Dataset: traffic_sign_dataset_clase (GitHub, farisea/my_rUBot_mecanum). Classes: forbidden, give way, left, nothing, right, stop.

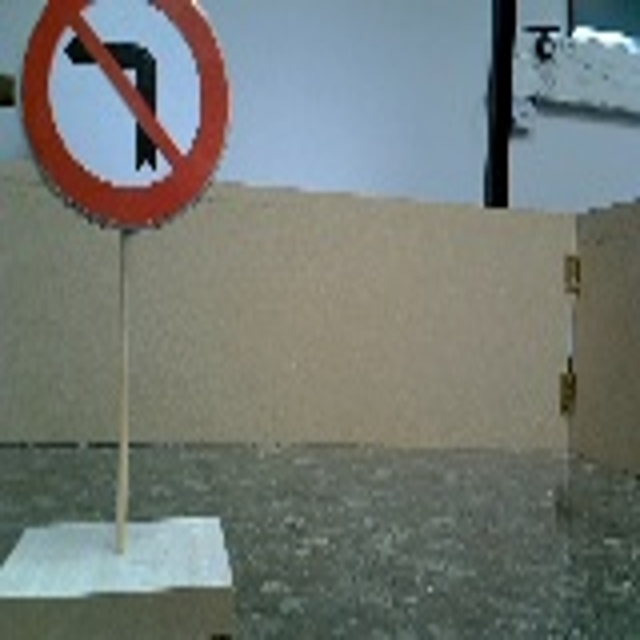
Label: right

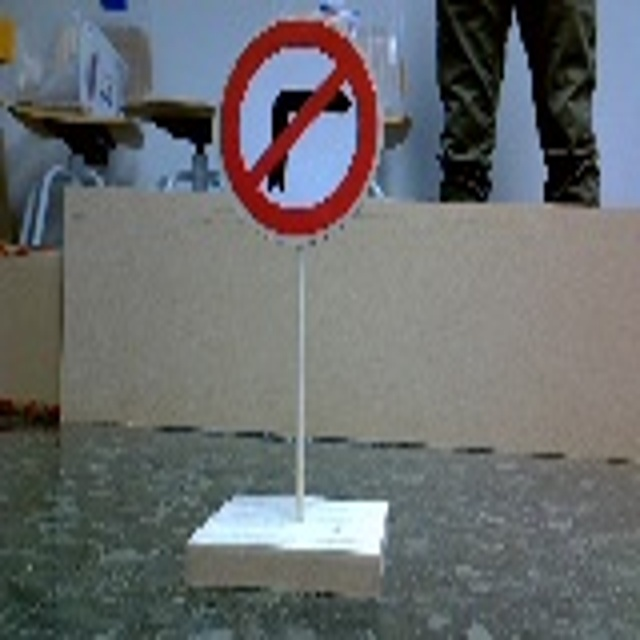
Label: left

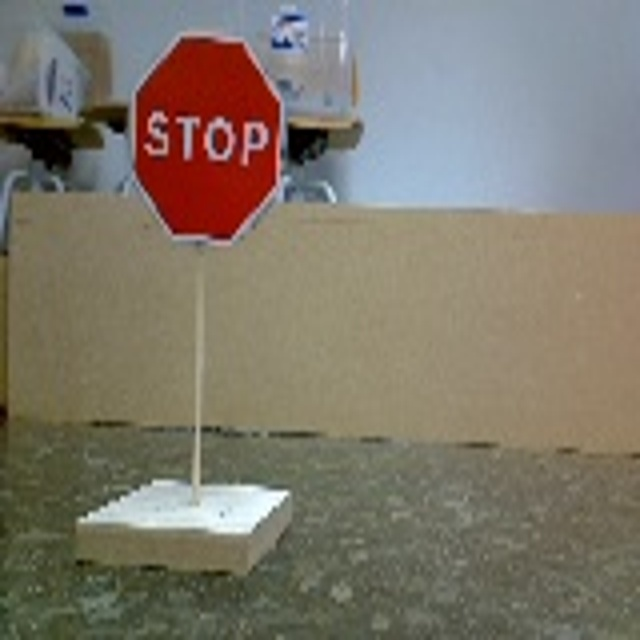
Label: stop

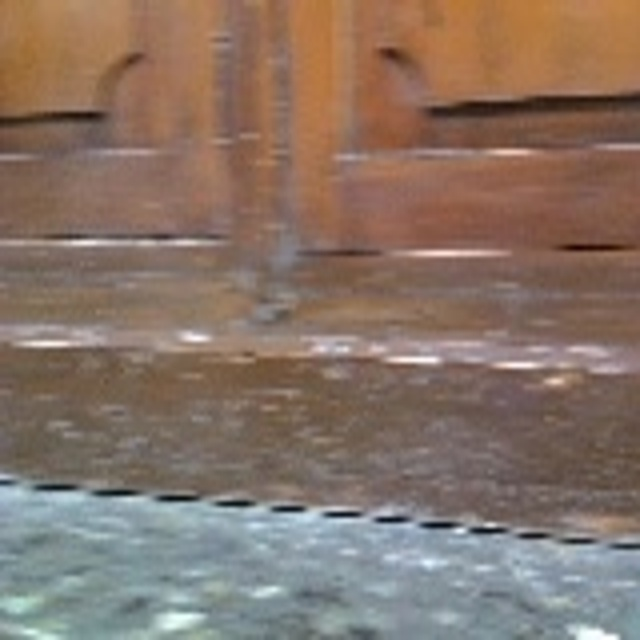
Label: nothing

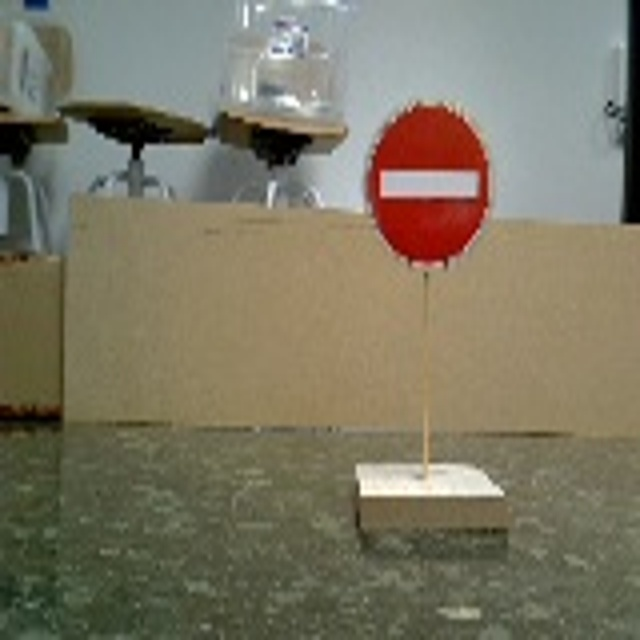
Label: forbidden

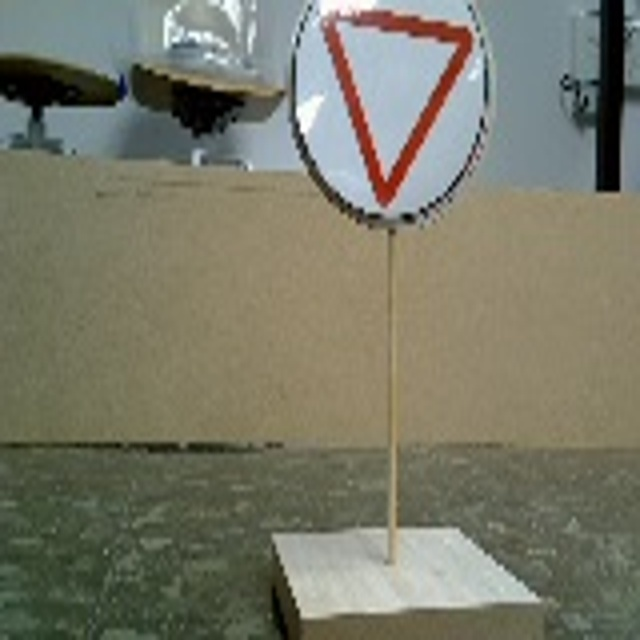
Label: give way
